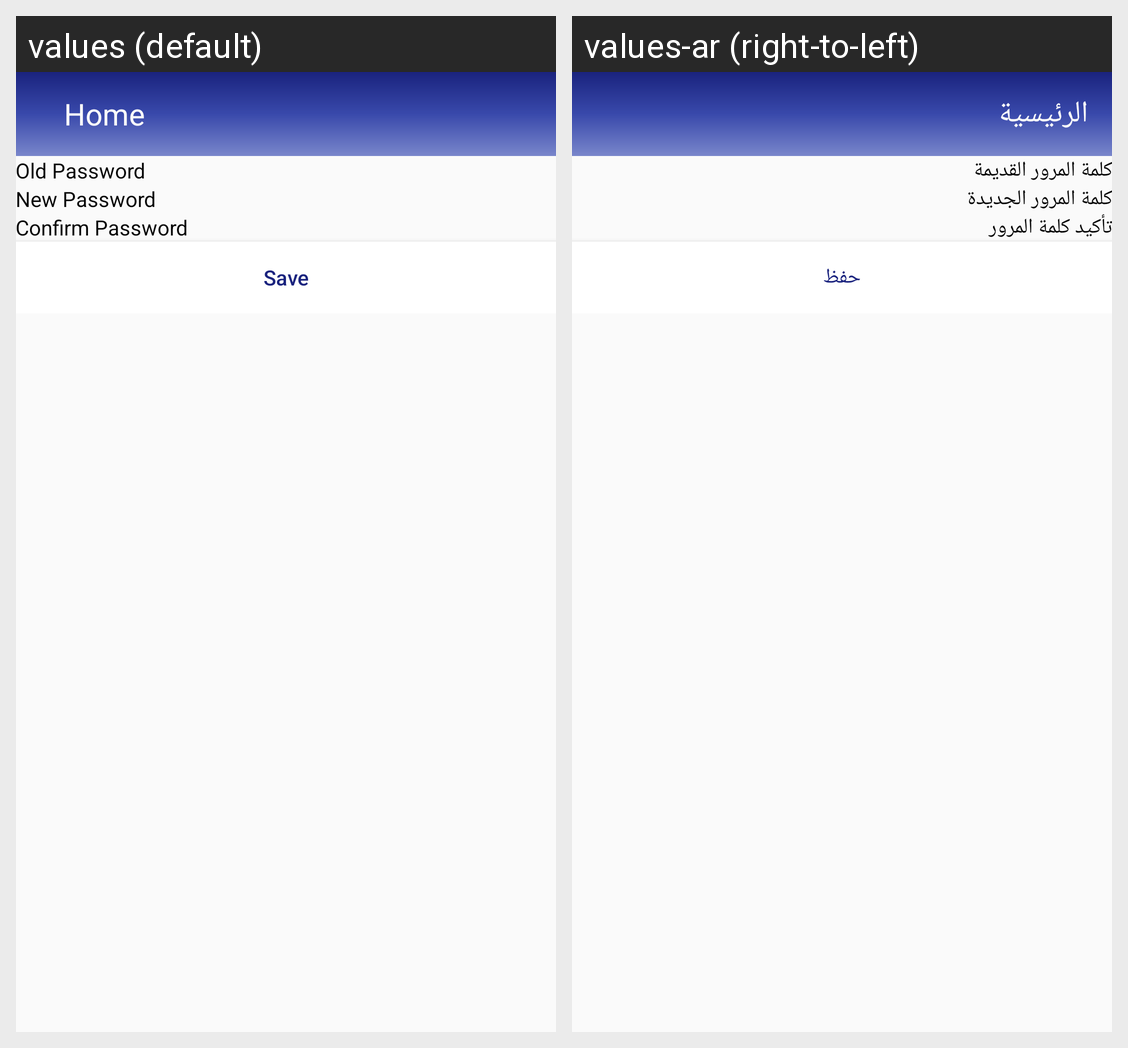

Locale-by-locale string values for the Android screen shown in this grid:
Android screen res/layout/fragment_change_password.xml rendered under 2 locales, left to right: values (default), values-ar (right-to-left). Device: Nexus 5 (rendered at 1080×1920; each locale shown at half size, 540×960, under a caption strip naming it); theme AppTheme.
Strings drawn on this screen, with the default value and each locale's value (text and hints the layout hard-codes, and strings that could not be matched under every locale, appear in the picture but are not listed):

old_password
  values: Old Password
  values-ar: كلمة المرور القديمة

new_password
  values: New Password
  values-ar: كلمة المرور الجديدة

repeat_password
  values: Confirm Password
  values-ar: تأكيد كلمة المرور

save
  values: Save
  values-ar: حفظ

home
  values: Home
  values-ar: الرئيسية
